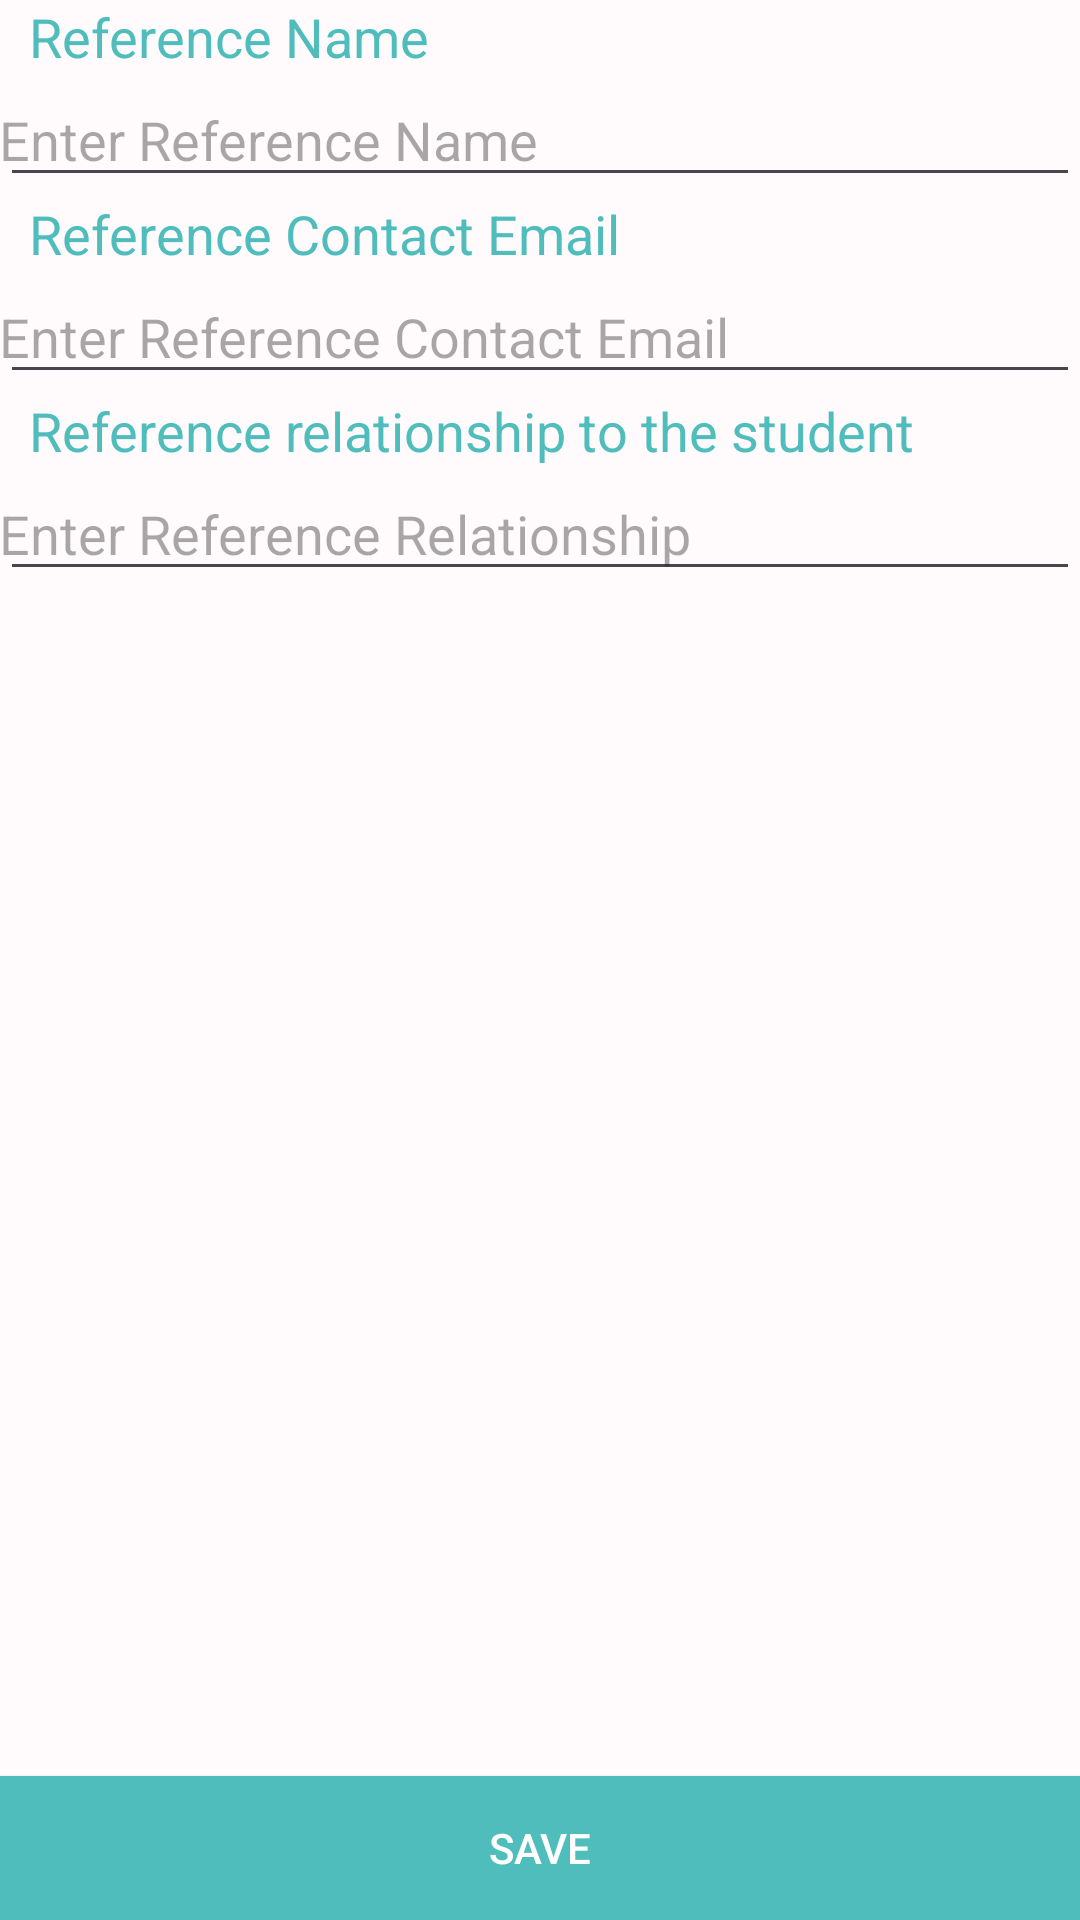

Android layout source for this screen:
<!-- AndroidManifest.xml: application theme Theme.Partimer -->
<!-- res/layout/activity_reference.xml -->
<?xml version="1.0" encoding="utf-8"?>
<LinearLayout xmlns:android="http://schemas.android.com/apk/res/android"
    xmlns:app="http://schemas.android.com/apk/res-auto"
    xmlns:tools="http://schemas.android.com/tools"
    android:layout_width="match_parent"
    android:layout_height="match_parent"
    android:orientation="vertical"
    tools:context=".view.AddReference">

    <TextView
        android:id="@+id/tv_job_title"
        android:layout_width="wrap_content"
        android:layout_height="wrap_content"
        android:layout_marginLeft="10dp"
        android:padding="@dimen/dimen_8dp"
        android:text="Reference Name"
        android:textColor="@color/colorPrimary"
        android:textSize="18sp" />

    <EditText
        android:id="@+id/ref_name"
        android:layout_width="match_parent"
        android:layout_height="wrap_content"
        android:layout_margin="@dimen/dimen_5dp"
        android:hint="Enter Reference Name"
        android:padding="@dimen/dimen_8dp"
        android:textColor="@color/black" />

    <TextView
        android:layout_width="wrap_content"
        android:layout_height="wrap_content"
        android:layout_marginLeft="10dp"
        android:padding="@dimen/dimen_8dp"
        android:text="Reference Contact Email"
        android:textColor="@color/colorPrimary"
        android:textSize="18sp" />

    <EditText
        android:id="@+id/ref_email"
        android:layout_width="match_parent"
        android:layout_height="wrap_content"
        android:layout_margin="@dimen/dimen_5dp"
        android:hint="Enter Reference Contact Email"
        android:padding="@dimen/dimen_8dp"
        android:textColor="@color/black" />

    <TextView
        android:layout_width="wrap_content"
        android:layout_height="wrap_content"
        android:layout_marginLeft="10dp"
        android:padding="@dimen/dimen_8dp"
        android:text="Reference relationship to the student"
        android:textColor="@color/colorPrimary"
        android:textSize="18sp" />

    <EditText
        android:id="@+id/ref_relation"
        android:layout_width="match_parent"
        android:layout_height="wrap_content"
        android:layout_margin="@dimen/dimen_5dp"
        android:hint="Enter Reference Relationship"
        android:padding="@dimen/dimen_8dp"
        android:textColor="@color/black" />

    <LinearLayout
        android:layout_width="match_parent"
        android:layout_height="0dp"
        android:layout_weight="1"
        android:gravity="center|bottom"
        android:orientation="vertical">

        <Button
            android:id="@+id/btn_save_ref"
            android:layout_width="match_parent"
            android:layout_height="wrap_content"
            android:layout_gravity="bottom"
            android:layout_marginLeft="0dp"
            android:layout_marginTop="10dp"
            android:layout_marginRight="0dp"
            android:background="@color/colorPrimary"
            android:text="SAVE"
            android:textColor="@color/white" />
    </LinearLayout>

</LinearLayout>
<!-- resources referenced by this layout -->
<resources>
  <color name="black">#FF000000</color>
  <color name="colorPrimary">#50bdbd</color>
  <color name="white">#FFFFFFFF</color>
  <style name="Theme.Partimer" parent="Base.Theme.Partimer" />
  <style name="Base.Theme.Partimer" parent="Theme.Material3.DayNight.NoActionBar">
          
          
          
          
          <item name="colorPrimary">@color/colorPrimary</item>
          <item name="colorPrimaryDark">@color/colorPrimaryDark</item>
          <item name="colorAccent">@color/color_bright_pink</item>
          <item name="android:colorBackground">@color/text</item>
          <item name="android:windowBackground">@color/text</item>
          <item name="android:textColor">@color/black</item>
      </style>
  <color name="colorPrimaryDark">#006879</color>
  <color name="color_bright_pink">#F71266</color>
  <color name="text">#FFFAFB</color>
</resources>
